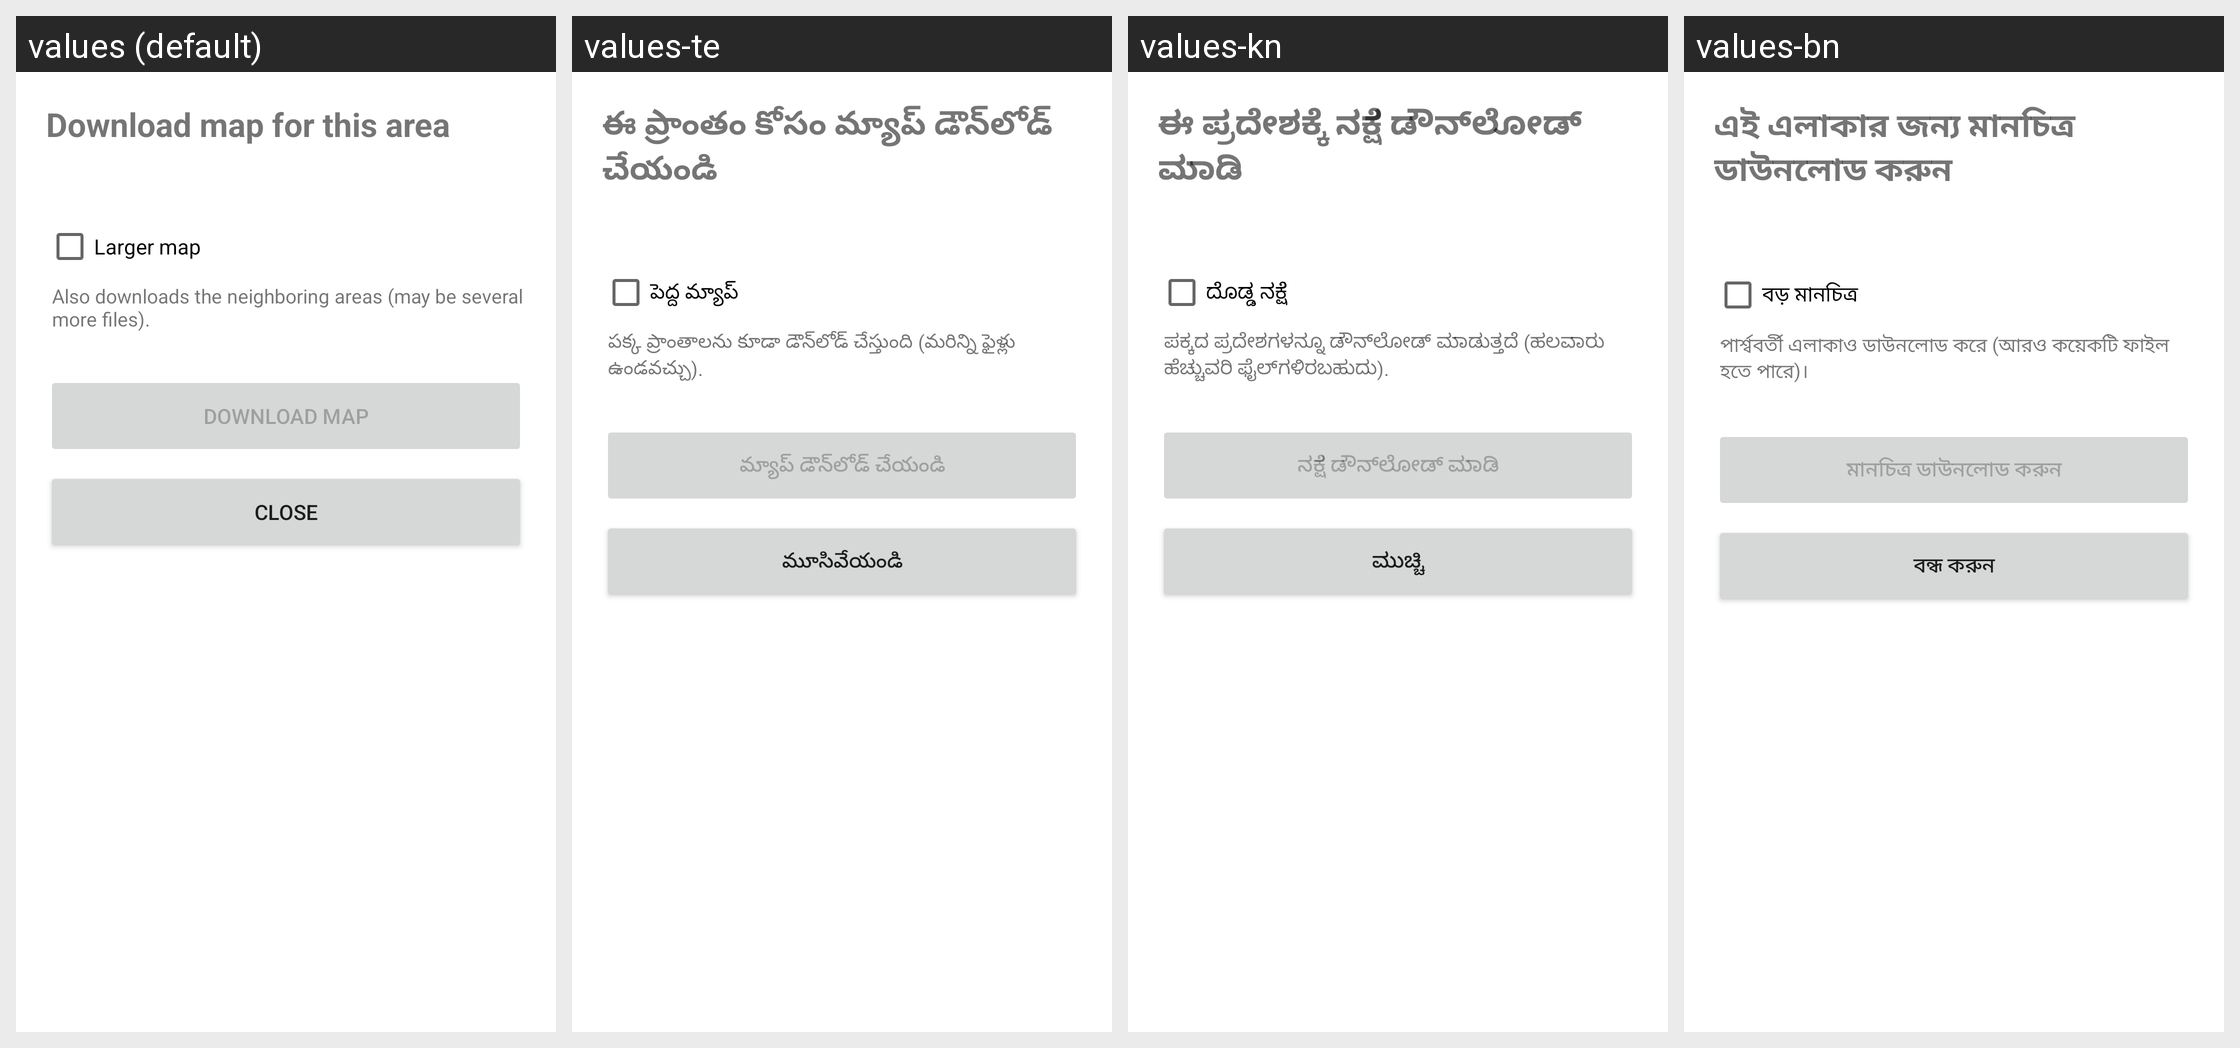

Locale-by-locale string values for the Android screen shown in this grid:
Android screen res/layout/activity_download_map.xml rendered under 4 locales, left to right: values (default), values-te, values-kn, values-bn. Device: Nexus 5 (rendered at 1080×1920; each locale shown at half size, 540×960, under a caption strip naming it); theme Theme.AICam.
Other locales in the repository, not shown: values-af, values-ar, values-bg, values-ca, values-cs, values-da, values-de, values-el, values-es, values-fa, values-fi, values-fr, values-gu, values-hi, values-hu, values-in, values-is, values-it, values-iw, values-ja, values-ko, values-lt, values-lv, values-ml, values-mr, values-ms, values-nb, values-nl, values-pl, values-pt, values-ro, values-ru, values-sk, values-sr, values-sv, values-ta, values-th, values-tr, values-uk, values-ur, values-vi, values-zh-rCN, values-zh-rHK.
Strings drawn on this screen, with the default value and each locale's value (text and hints the layout hard-codes, and strings that could not be matched under every locale, appear in the picture but are not listed):

download_area_action
  values: Download map for this area
  values-te: ఈ ప్రాంతం కోసం మ్యాప్ డౌన్‌లోడ్ చేయండి
  values-kn: ಈ ಪ್ರದೇಶಕ್ಕೆ ನಕ್ಷೆ ಡೌನ್‌ಲೋಡ್ ಮಾಡಿ
  values-bn: এই এলাকার জন্য মানচিত্র ডাউনলোড করুন

download_larger_map_checkbox
  values: Larger map
  values-te: పెద్ద మ్యాప్
  values-kn: ದೊಡ್ಡ ನಕ್ಷೆ
  values-bn: বড় মানচিত্র

download_larger_map_hint
  values: Also downloads the neighboring areas (may be several more files).
  values-te: పక్క ప్రాంతాలను కూడా డౌన్‌లోడ్ చేస్తుంది (మరిన్ని ఫైళ్లు ఉండవచ్చు).
  values-kn: ಪಕ್ಕದ ಪ್ರದೇಶಗಳನ್ನೂ ಡೌನ್‌ಲೋಡ್ ಮಾಡುತ್ತದೆ (ಹಲವಾರು ಹೆಚ್ಚುವರಿ ಫೈಲ್‌ಗಳಿರಬಹುದು).
  values-bn: পার্শ্ববর্তী এলাকাও ডাউনলোড করে (আরও কয়েকটি ফাইল হতে পারে)।

download_button
  values: Download map
  values-te: మ్యాప్ డౌన్‌లోడ్ చేయండి
  values-kn: ನಕ್ಷೆ ಡೌನ್‌ಲೋಡ್ ಮಾಡಿ
  values-bn: মানচিত্র ডাউনলোড করুন

download_close_button
  values: Close
  values-te: మూసివేయండి
  values-kn: ಮುಚ್ಚಿ
  values-bn: বন্ধ করুন
